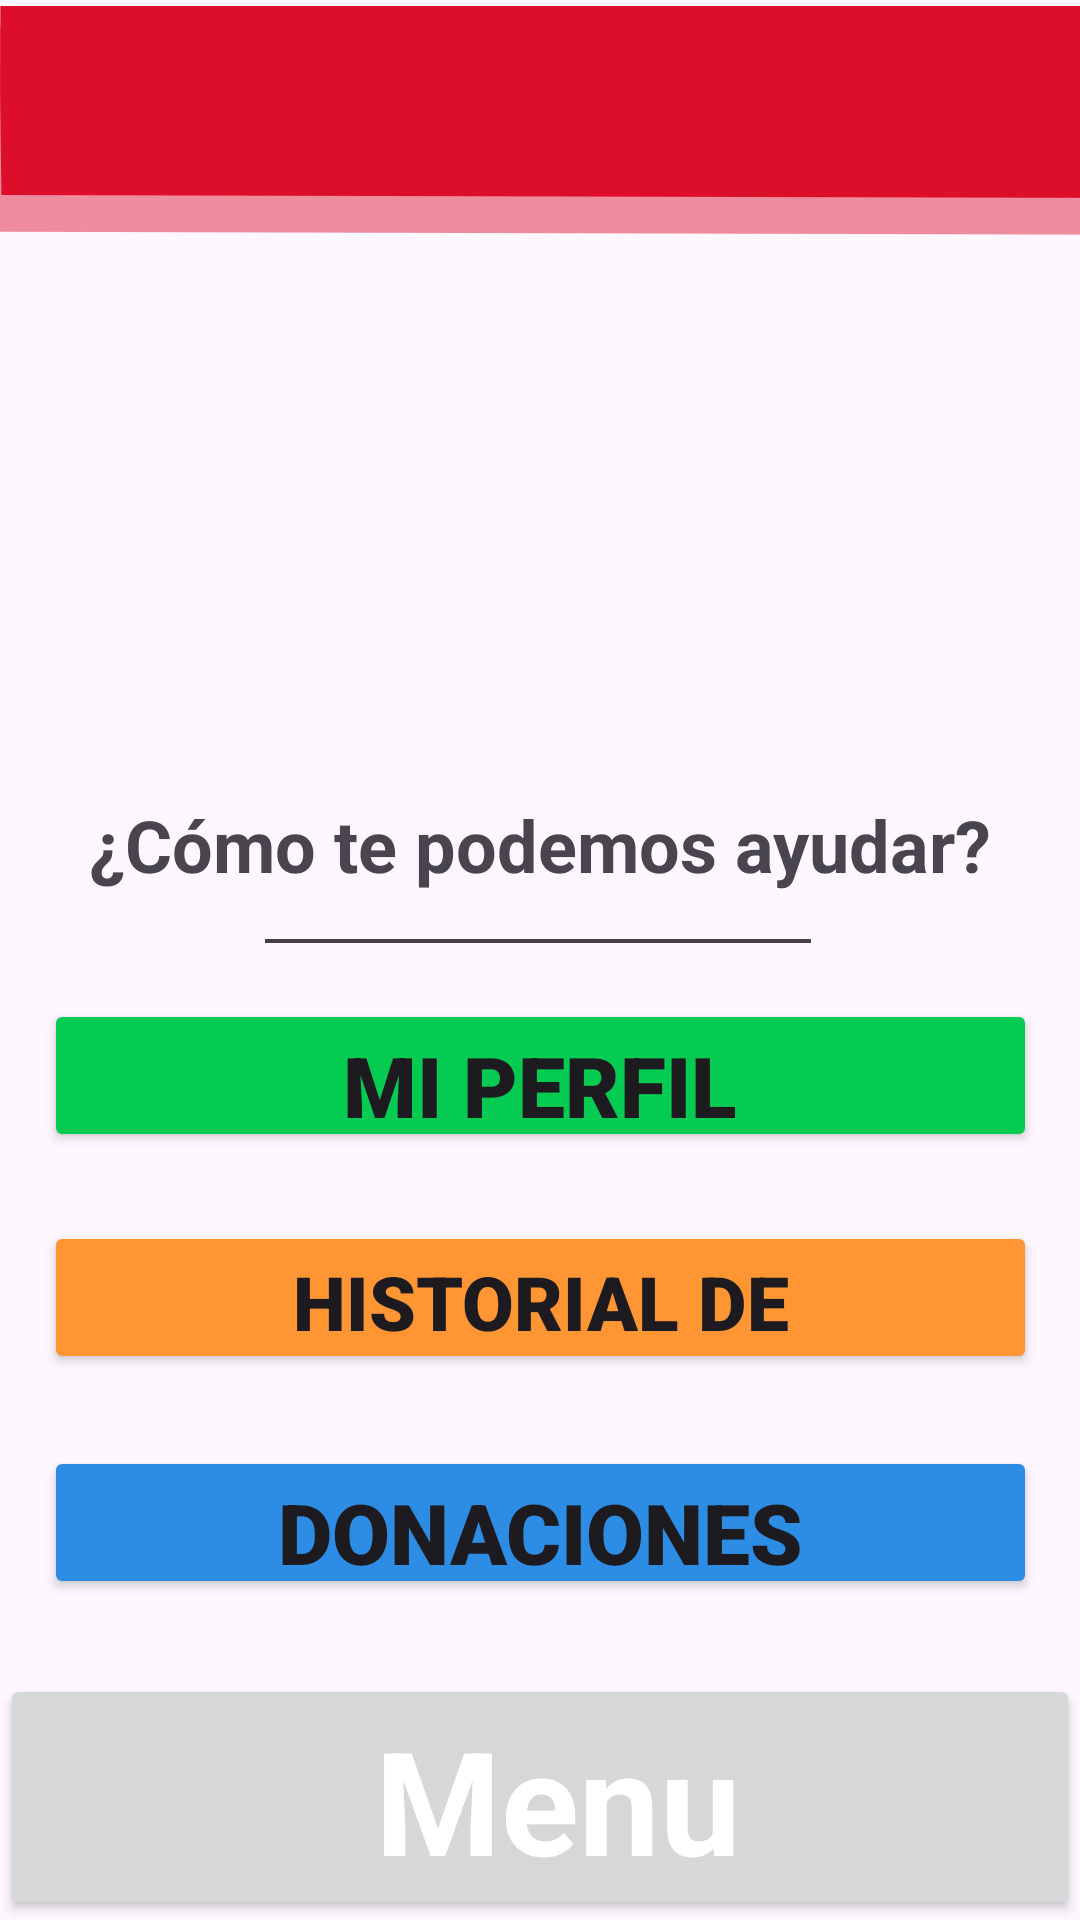

Here is an Android app screen rendered from its layout file. Give the layout XML and the strings, colors and styles it references.
<!-- AndroidManifest.xml: application theme Theme.FoodBankApp -->
<!-- res/layout/activity_logged_in.xml -->
<?xml version="1.0" encoding="utf-8"?>
<androidx.constraintlayout.widget.ConstraintLayout xmlns:android="http://schemas.android.com/apk/res/android"
    xmlns:app="http://schemas.android.com/apk/res-auto"
    xmlns:tools="http://schemas.android.com/tools"
    android:layout_width="match_parent"
    android:layout_height="match_parent"
    tools:context=".LoggedInActivity">

    

    
    <FrameLayout
        android:id="@+id/background_dim"
        android:layout_width="match_parent"
        android:layout_height="match_parent"
        android:background="#80000000"
        android:elevation="50dp"
        android:visibility="invisible"
        tools:layout_editor_absoluteX="0dp"
        tools:layout_editor_absoluteY="-44dp">

    </FrameLayout>

    <LinearLayout
        android:id="@+id/carouselLayout"
        android:layout_width="423dp"
        android:layout_height="266dp"
        android:layout_centerInParent="true"
        android:orientation="horizontal"
        app:layout_constraintBottom_toTopOf="@+id/imageView22"
        app:layout_constraintStart_toStartOf="parent"
        app:layout_constraintTop_toTopOf="parent">

        <ImageView
            android:id="@+id/imageView1"
            android:layout_width="416dp"
            android:layout_height="185dp"
            android:layout_marginTop="55dp"
            android:layout_marginBottom="90dp"
            app:layout_constraintBottom_toTopOf="@+id/imageView22"
            app:layout_constraintEnd_toEndOf="parent"
            app:layout_constraintStart_toStartOf="parent"
            app:layout_constraintTop_toTopOf="@+id/background_dim"
            tools:srcCompat="@tools:sample/avatars" />

        <ImageView
            android:id="@+id/imageView2"
            android:layout_width="416dp"
            android:layout_height="185dp"
            android:layout_marginTop="55dp"
            android:layout_marginBottom="90dp"
            app:layout_constraintBottom_toTopOf="@+id/imageView22"
            app:layout_constraintEnd_toEndOf="parent"
            app:layout_constraintStart_toStartOf="parent"
            app:layout_constraintTop_toTopOf="@+id/background_dim"
            tools:srcCompat="@tools:sample/avatars" />

        <ImageView
            android:id="@+id/imageView3"
            android:layout_width="416dp"
            android:layout_height="185dp"
            android:layout_marginTop="55dp"
            android:layout_marginBottom="90dp"
            app:layout_constraintBottom_toTopOf="@+id/imageView22"
            app:layout_constraintEnd_toEndOf="parent"
            app:layout_constraintStart_toStartOf="parent"
            app:layout_constraintTop_toTopOf="@+id/background_dim"
            tools:srcCompat="@tools:sample/avatars" />

    </LinearLayout>


    <ImageView
        android:id="@+id/redframe10"
        android:layout_width="410dp"
        android:layout_height="82dp"
        app:layout_constraintEnd_toEndOf="parent"
        app:layout_constraintHorizontal_bias="0.0"
        app:layout_constraintStart_toStartOf="parent"
        app:layout_constraintTop_toTopOf="parent"
        app:srcCompat="@drawable/upperredframe" />

    <Button
        android:id="@+id/myprofile"
        android:layout_width="331dp"
        android:layout_height="51dp"
        android:layout_centerInParent="true"
        android:layout_marginTop="164dp"
        android:backgroundTint="@color/lightGreen"
        android:fontFamily="sans-serif-black"
        android:text="Mi Perfil"
        android:textColorLink="@color/lightGreen"
        android:textSize="28sp"
        android:textStyle="bold"
        app:cornerRadius="14dp"
        app:layout_constraintBottom_toTopOf="@+id/HistoryDonationsButton"
        app:layout_constraintEnd_toEndOf="parent"
        app:layout_constraintStart_toStartOf="parent"
        app:layout_constraintTop_toBottomOf="@+id/redframe10"
        app:layout_constraintVertical_bias="0.79" />

    <ImageView
        android:id="@+id/imageView22"
        android:layout_width="182dp"
        android:layout_height="2dp"
        app:layout_constraintBottom_toTopOf="@+id/myprofile"
        app:layout_constraintEnd_toEndOf="parent"
        app:layout_constraintHorizontal_bias="0.497"
        app:layout_constraintStart_toStartOf="parent"
        app:layout_constraintTop_toBottomOf="@+id/redframe10"
        app:layout_constraintVertical_bias="0.927"
        app:srcCompat="@drawable/line"
        app:tint="#424242" />

    <Button
        android:id="@+id/donacionesButton"
        android:layout_width="331dp"
        android:layout_height="51dp"
        android:layout_centerInParent="true"
        android:layout_marginTop="400dp"
        android:backgroundTint="@color/lightBlue"
        android:fontFamily="sans-serif-black"
        android:text="Donaciones"
        android:textColorHighlight="@color/lightGreen"
        android:textColorLink="@color/lightGreen"
        android:textSize="28sp"
        android:textStyle="bold"
        app:cornerRadius="14dp"
        app:layout_constraintEnd_toEndOf="parent"
        app:layout_constraintStart_toStartOf="parent"
        app:layout_constraintTop_toBottomOf="@+id/redframe10" />

    <Button
        android:id="@+id/createPost"
        android:layout_width="331dp"
        android:layout_height="51dp"
        android:layout_centerInParent="true"
        android:layout_marginTop="28dp"
        android:backgroundTint="@color/purple"
        android:fontFamily="sans-serif-black"
        android:text="Crear publicación"
        android:textColorHighlight="@color/lightGreen"
        android:textColorLink="@color/lightGreen"
        android:textSize="24sp"
        android:textStyle="bold"
        app:cornerRadius="14dp"
        app:layout_constraintEnd_toEndOf="parent"
        app:layout_constraintStart_toStartOf="parent"
        app:layout_constraintTop_toBottomOf="@+id/donacionesButton" />

    <Button
        android:id="@+id/HistoryDonationsButton"
        android:layout_width="331dp"
        android:layout_height="51dp"
        android:layout_centerInParent="true"
        android:layout_marginTop="232dp"
        android:backgroundTint="@color/orange"
        android:fontFamily="sans-serif-black"
        android:text="Historial de donaciones"
        android:textColorHighlight="@color/lightGreen"
        android:textColorLink="@color/lightGreen"
        android:textSize="25sp"
        android:textStyle="bold"
        app:cornerRadius="14dp"
        app:layout_constraintBottom_toTopOf="@+id/donacionesButton"
        app:layout_constraintEnd_toEndOf="parent"
        app:layout_constraintStart_toStartOf="parent"
        app:layout_constraintTop_toBottomOf="@+id/redframe10"
        app:layout_constraintVertical_bias="0.794" />


    <TextView
        android:id="@+id/textView21"
        android:layout_width="wrap_content"
        android:layout_height="wrap_content"
        android:text="¿Cómo te podemos ayudar?"
        android:textAlignment="center"
        android:textSize="24sp"
        android:textStyle="bold"
        app:layout_constraintBottom_toTopOf="@+id/imageView22"
        app:layout_constraintEnd_toEndOf="parent"
        app:layout_constraintStart_toStartOf="parent"
        app:layout_constraintTop_toBottomOf="@+id/redframe10"
        app:layout_constraintVertical_bias="0.924" />

    <Button
        android:id="@+id/dashButton"
        android:layout_width="match_parent"
        android:layout_height="82dp"
        android:foreground="@drawable/mainmenubutton"
        app:layout_constraintBottom_toBottomOf="parent"
        app:layout_constraintEnd_toEndOf="parent"
        app:layout_constraintHorizontal_bias="0.071"
        app:layout_constraintStart_toStartOf="parent"
        app:layout_constraintTop_toBottomOf="@+id/createPost"
        app:layout_constraintVertical_bias="1.0" />

    <TextView
        android:id="@+id/textView30"
        android:layout_width="182dp"
        android:layout_height="55dp"
        android:layout_marginStart="12dp"
        android:elevation="100dp"
        android:text="Menu"
        android:textAlignment="center"
        android:textColor="#FFFFFF"
        android:textSize="48sp"
        android:textStyle="bold"
        app:layout_constraintBottom_toBottomOf="parent"
        app:layout_constraintEnd_toEndOf="@+id/dashButton"
        app:layout_constraintStart_toStartOf="parent"
        app:layout_constraintTop_toTopOf="@+id/dashButton"
        app:layout_constraintVertical_bias="0.36" />


</androidx.constraintlayout.widget.ConstraintLayout>
<!-- resources referenced by this layout -->
<resources>
  <color name="lightBlue">#2D8DE5</color>
  <color name="lightGreen">#06CB52</color>
  <color name="orange">#FF9633</color>
  <color name="purple">#505DCF</color>
  <!-- drawable line (drawable) -->
  <vector xmlns:android="http://schemas.android.com/apk/res/android"
      android:width="339dp"
      android:height="3dp"
      android:viewportWidth="339"
      android:viewportHeight="3">
    <path
        android:pathData="M0,1.5L339,1.5"
        android:strokeWidth="3"
        android:fillColor="#00000000"
        android:strokeColor="#ffffff"/>
  </vector>
  <!-- drawable mainmenubutton (drawable) -->
  <?xml version="1.0" encoding="utf-8"?>
  <shape xmlns:android="http://schemas.android.com/apk/res/android">
      <corners android:topLeftRadius="30dp" android:topRightRadius="30dp" />
      <solid android:color="@color/red" />
  </shape>
  <!-- drawable upperredframe (drawable) -->
  <vector xmlns:android="http://schemas.android.com/apk/res/android"
      android:width="320dp"
      android:height="61dp"
      android:viewportWidth="320"
      android:viewportHeight="61">
    <group>
      <clip-path
          android:pathData="M-21,-5h356.87v65.32h-356.87z"/>
      <group>
        <clip-path
            android:pathData="M-21,-4.87h356.87v65.19h-356.87z"/>
        <group>
          <clip-path
              android:pathData="M-21,-4.87h356.87v65.19h-356.87z"/>
          <group>
            <clip-path
                android:pathData="M335.65,60.21l-335.76,-1.15l0.22,-63.78l335.76,1.15z"/>
            <path
                android:pathData="M336.13,50.18l-335.76,-0.93l-0.71,-53.76l335.76,0.93z"
                android:fillColor="#DD0E2A"/>
          </group>
          <group>
            <clip-path
                android:pathData="M323.89,60.17l-335.76,-1.15l0.22,-63.79l335.76,1.15z"/>
            <path
                android:pathData="M324.34,59.73l-335.76,-0.93l-0.72,-53.76l335.76,0.93z"
                android:fillColor="#DD0E2A"
                android:fillAlpha="0.46"/>
          </group>
        </group>
      </group>
    </group>
  </vector>
  <style name="Theme.FoodBankApp" parent="Base.Theme.FoodBankApp" />
  <color name="red">#DD0E2A</color>
  <style name="Base.Theme.FoodBankApp" parent="Theme.Material3.DayNight.NoActionBar">
          
          
  
      </style>
</resources>
